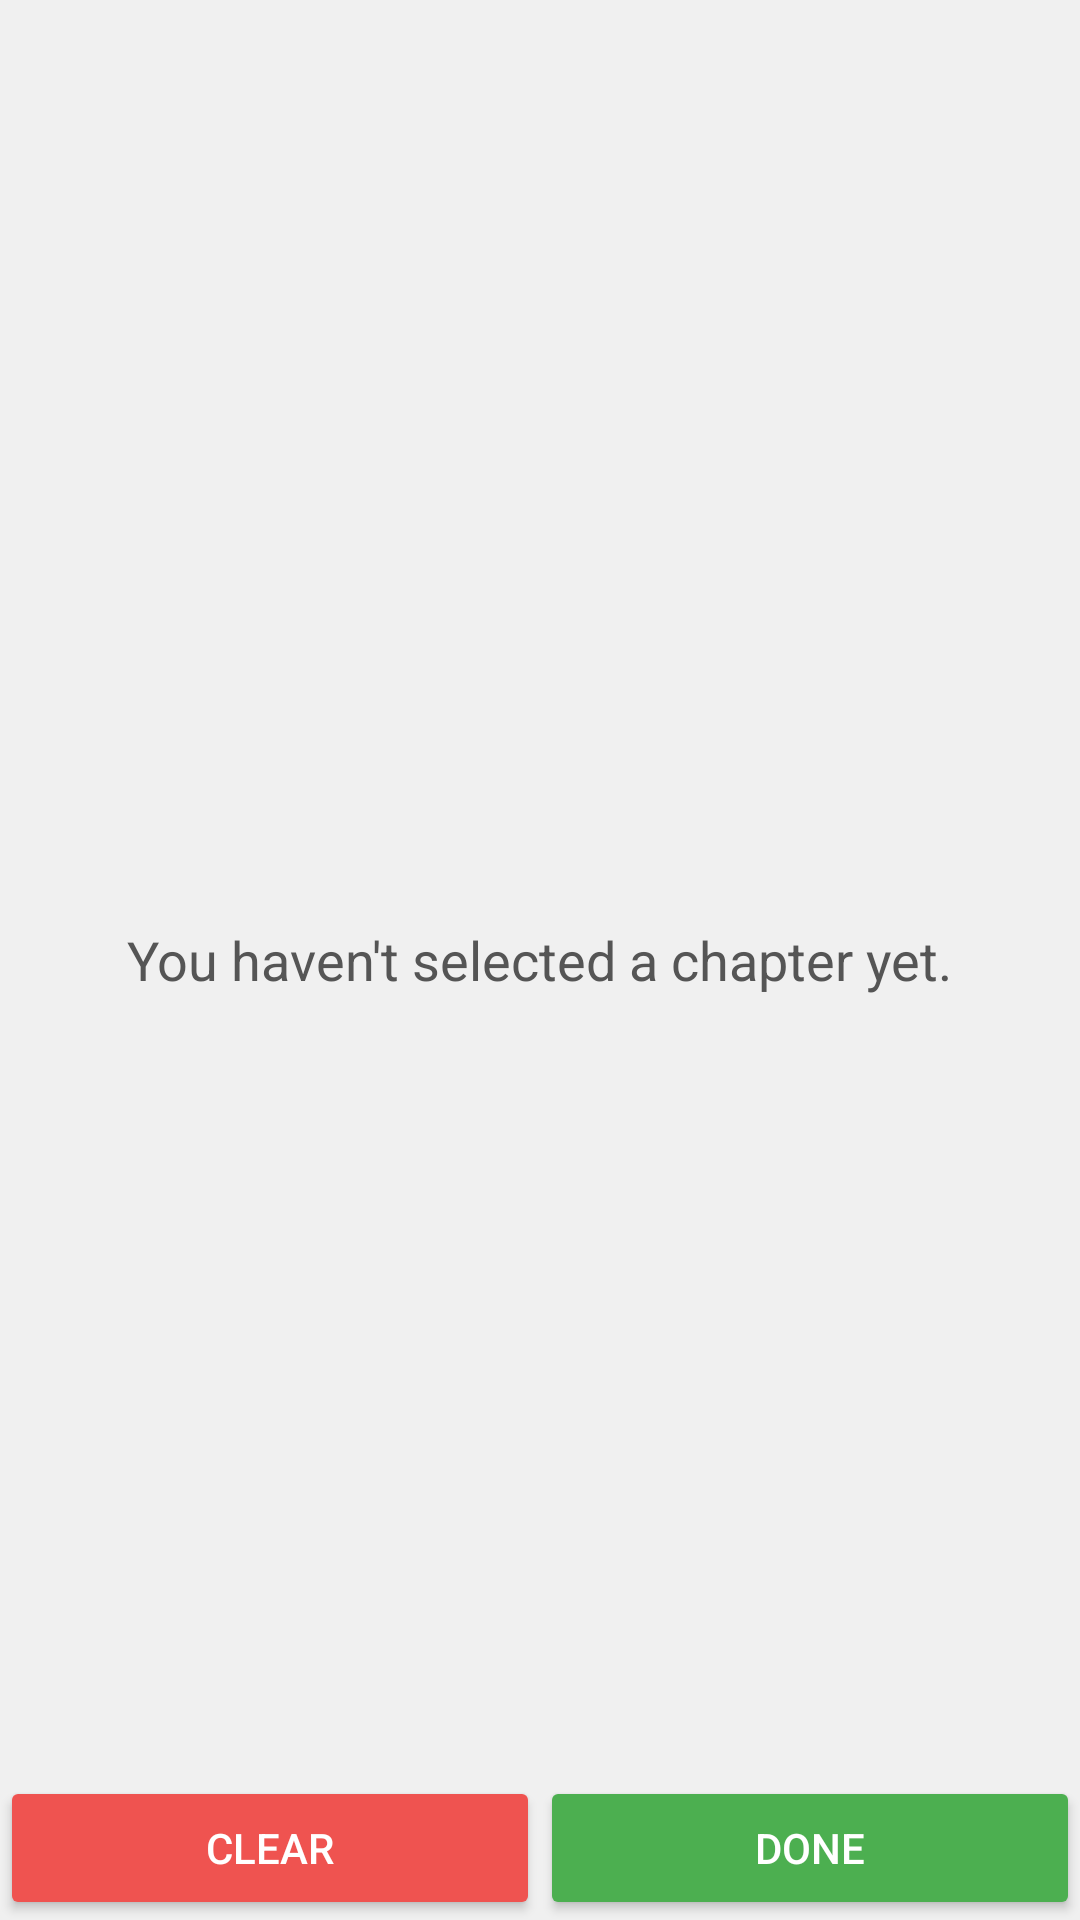

Write the Android layout XML for this screen, with the resource values it uses.
<!-- AndroidManifest.xml: application theme AppTheme -->
<!-- res/layout/verse_index_verses.xml -->
<?xml version="1.0" encoding="utf-8"?>
<RelativeLayout
    xmlns:android="http://schemas.android.com/apk/res/android"
    xmlns:tools="http://schemas.android.com/tools"
    android:layout_width="match_parent"
    android:layout_height="wrap_content"
    android:animateLayoutChanges="true"
    tools:ignore="HardcodedText">

    <TextView
        android:id="@+id/verse_index_verses_warning"
        android:layout_width="wrap_content"
        android:layout_height="wrap_content"
        android:layout_centerInParent="true"
        android:textAppearance="@style/TextAppearance.AppCompat.Medium"
        android:text="You haven't selected a chapter yet."/>

    <GridView
        android:id="@+id/verse_index_verses_grid"
        android:layout_width="match_parent"
        android:layout_height="match_parent"
        android:layout_above="@+id/verse_index_verses_buttons"
        android:columnWidth="48dp"
        android:numColumns="auto_fit"
        android:horizontalSpacing="1dp"
        android:verticalSpacing="1dp"
        android:stretchMode="columnWidth"/>

    <LinearLayout
        android:id="@+id/verse_index_verses_buttons"
        android:layout_width="match_parent"
        android:layout_height="wrap_content"
        android:layout_alignParentBottom="true"
        android:orientation="horizontal"
        android:weightSum="2"
        tools:ignore="ButtonStyle">

        <Button
            android:id="@+id/verse_index_verses_clear"
            android:layout_width="0dp"
            android:layout_height="wrap_content"
            android:layout_weight="1"
            android:paddingLeft="50dp"
            android:paddingRight="50dp"
            android:theme="@style/NegativeButtonStyle"
            android:drawableLeft="@drawable/close"
            android:drawableStart="@drawable/close"
            android:textColor="?attr/textColorLight"
            android:text="Clear"/>

        <Button
            android:id="@+id/verse_index_verses_done"
            android:layout_width="0dp"
            android:layout_height="wrap_content"
            android:layout_weight="1"
            android:paddingLeft="50dp"
            android:paddingRight="50dp"
            android:drawableLeft="@drawable/check"
            android:drawableStart="@drawable/check"
            android:textColor="?attr/textColorLight"
            android:text="Done"/>

    </LinearLayout>
</RelativeLayout>
<!-- resources referenced by this layout -->
<resources>
  <style name="NegativeButtonStyle" parent="Theme.AppCompat.Light">
          <item name="colorButtonNormal">@color/negativeColor</item>
      </style>
  <style name="AppTheme" parent="Theme.AppCompat.Light.DarkActionBar">
  
          
          <item name="windowActionBar">false</item>
          <item name="windowNoTitle">true</item>
  
          
          <item name="colorPrimary">@color/colorPrimary</item>
          <item name="colorPrimaryDark">@color/colorPrimaryDark</item>
          <item name="colorAccent">@color/colorAccent</item>
          <item name="colorControlNormal">@color/iconColor</item>
          <item name="colorControlActivated">@color/colorAccent</item>
          <item name="android:colorBackground">@color/colorBackground</item>
  
          
          <item name="android:textColorPrimary">@color/textColorPrimary</item>
          <item name="android:textColorSecondary">@color/textColorSecondary</item>
          <item name="android:textColorTertiary">@color/textColorTertiary</item>
  
          
          <item name="colorButtonNormal">@color/colorAccent</item>
          <item name="android:buttonStyle">@style/Widget.AppCompat.Button.Colored</item>
          
          
          <item name="alertDialogTheme">@style/AlertDialogTheme</item>
  
          
          <item name="backgroundColor">@color/colorBackground</item>
          <item name="textColorLight">@color/textColorLight</item>
          <item name="buttonImageViewTint">@color/textColorSecondary</item>
          <item name="dividerColor">@color/dividerColor</item>
          <item name="categoryIconTint">@color/textColorSecondary</item>
      </style>
  <color name="negativeColor">#EF5350</color>
  <color name="colorPrimary">#795548</color>
  <color name="colorPrimaryDark">#5D4037</color>
  <color name="colorAccent">#4CAF50</color>
  <color name="iconColor">#737373</color>
  <color name="colorBackground">#F0F0F0</color>
  <color name="textColorPrimary">#212121</color>
  <color name="textColorSecondary">#555555</color>
  <color name="textColorTertiary">#818181</color>
  <style name="AlertDialogTheme" parent="Theme.AppCompat.Light.Dialog.Alert">
          <item name="buttonBarButtonStyle">@style/AlertDialogButtonStyle</item>
          <item name="android:windowTitleStyle">@style/AlertDialogTitleStyle</item>
      </style>
  <color name="textColorLight">#FFF</color>
  <color name="dividerColor">#BDBDBD</color>
  <style name="AlertDialogButtonStyle" parent="Widget.AppCompat.Button.ButtonBar.AlertDialog">
          <item name="android:textColor">@color/colorAccent</item>
          <item name="android:textStyle">bold</item>
      </style>
  <style name="AlertDialogTitleStyle" parent="TextAppearance.AppCompat.Title">
          <item name="android:textColor">@color/colorAccent</item>
          <item name="android:textStyle">bold</item>
      </style>
</resources>
